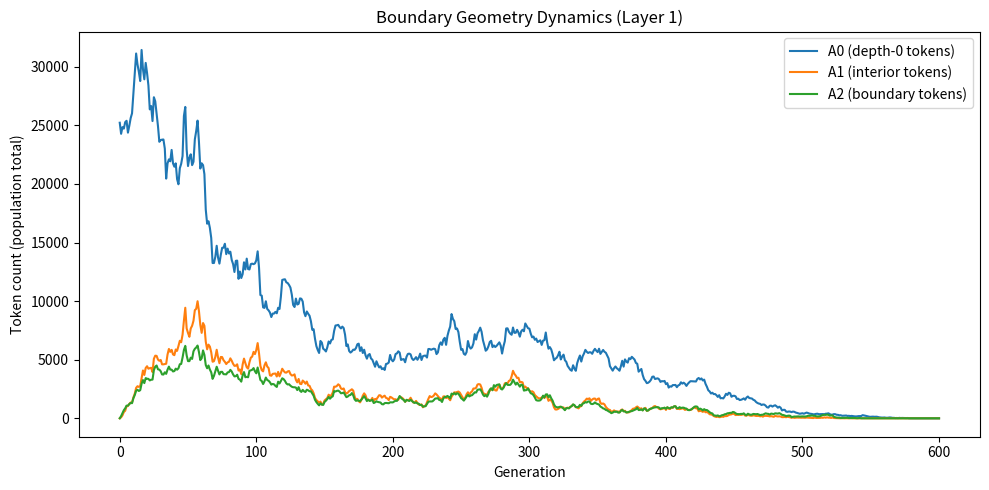
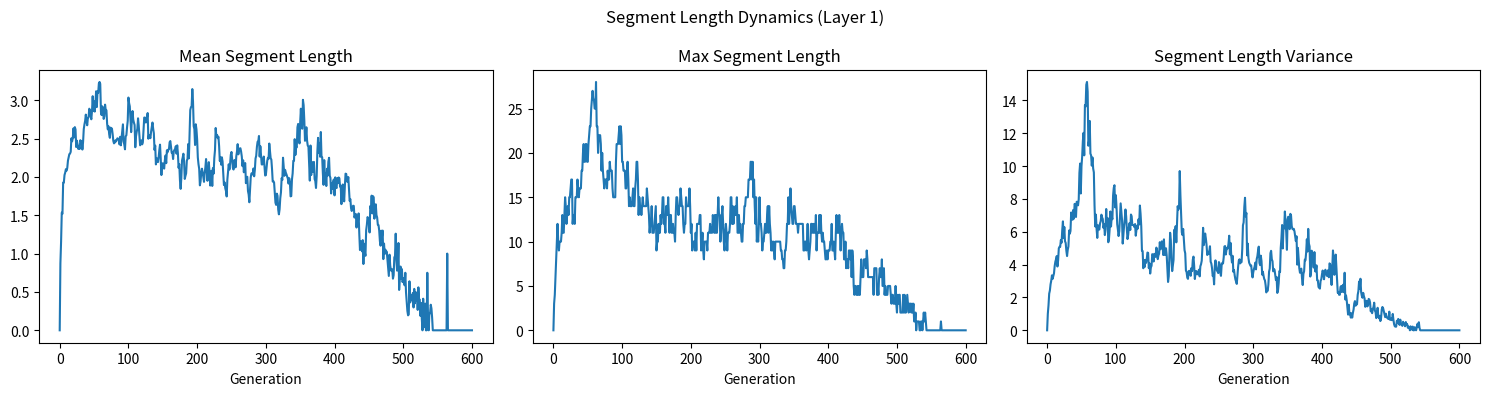
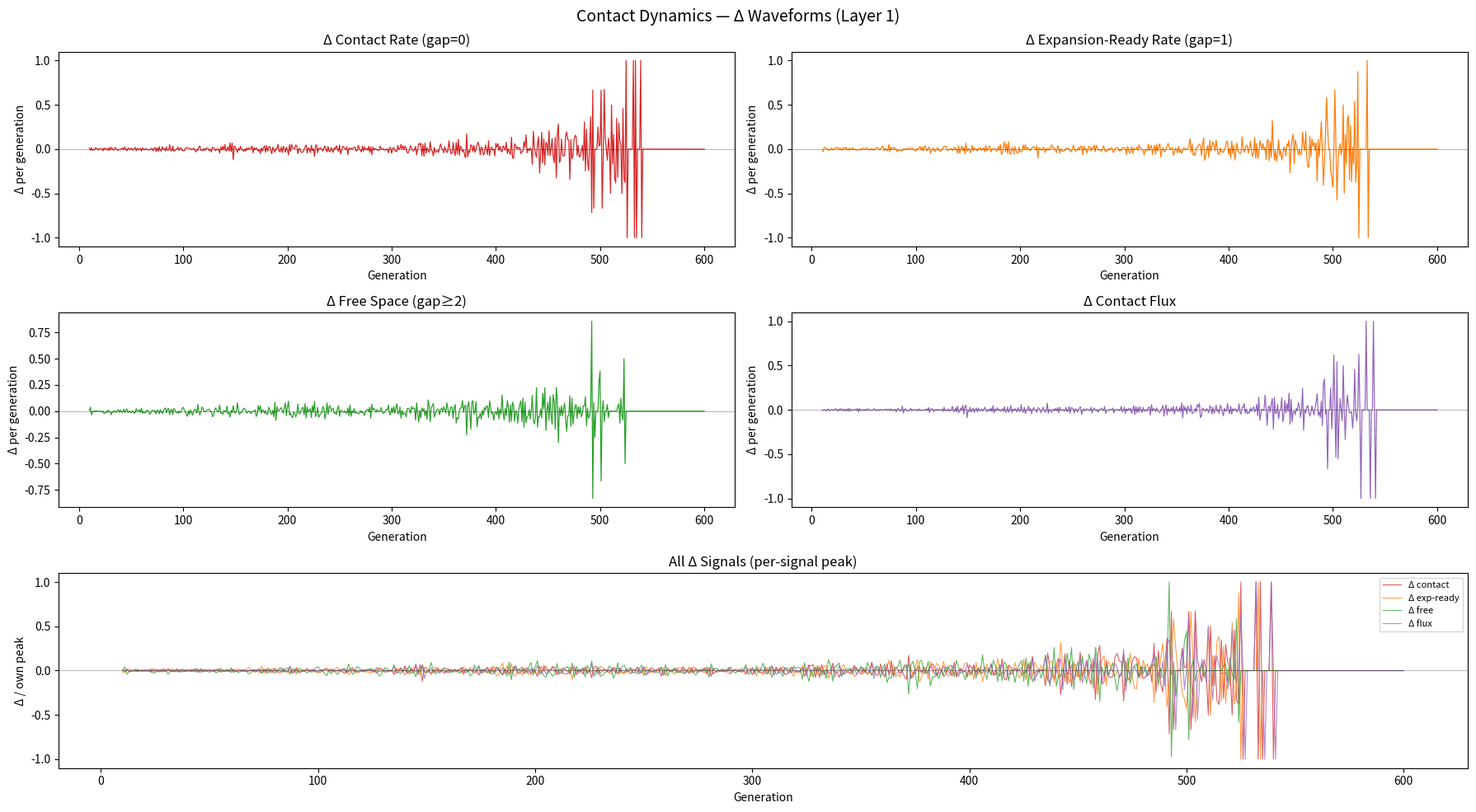
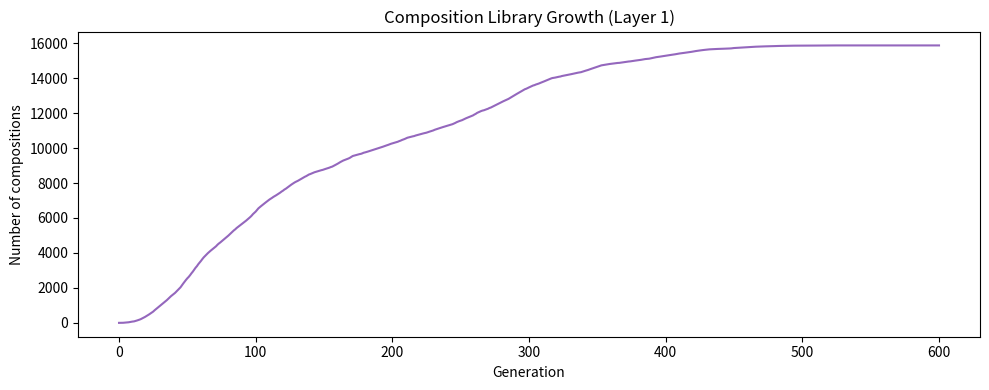
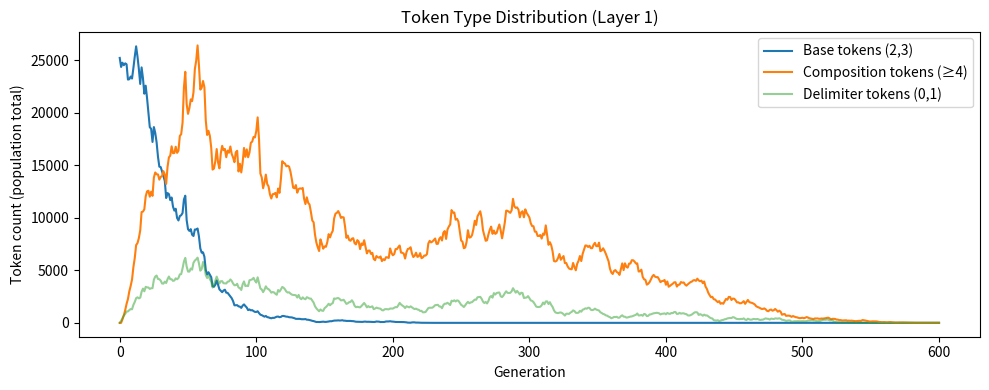
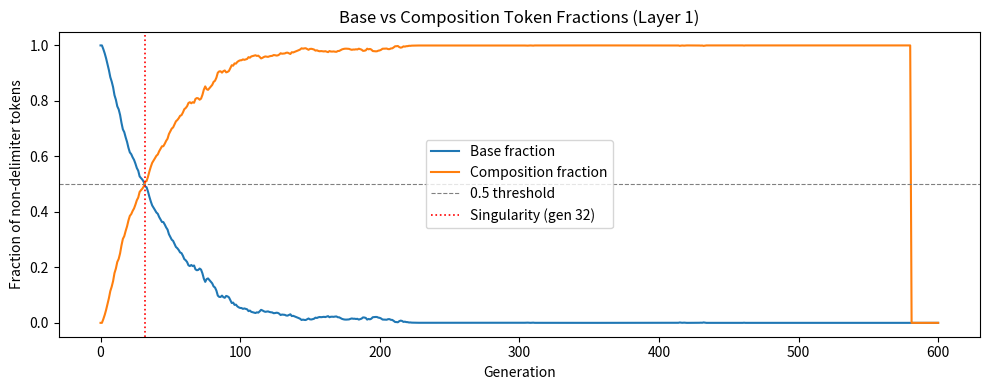
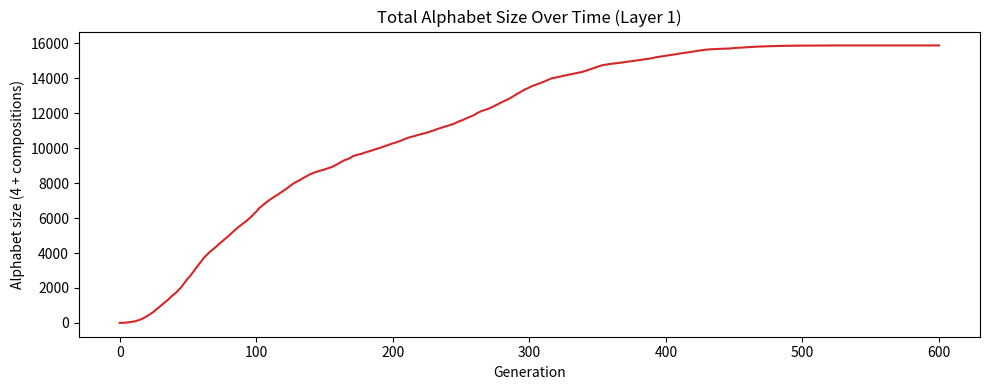

Write Python code to recreate these figures, in order.
"""
theory_sim1.py

Layer 1: Capture + Composition Growth + Singularity

Encoding scheme:
0, 1        -> delimiter tokens  [ and ]
2, 3        -> base symbols      0 and 1
4, 5, 6,… -> composition identifiers (assigned sequentially by EA)

Alphabet at generation t = {0,1,2,3} + all composition IDs created so far.
Point mutations and insertions sample uniformly over the full current alphabet.
No fitness function. No selection pressure. Neutral drift only.

Capture:
When a delimiter pair fires capture (probability CAPTURE_PROB, checked when
a delimiter token is visited), the content of the pair is extracted. If:
- content length >= MIN_CAPTURE_LEN (at least 2 tokens), and
- the content tuple is not already in the MG (structural dedup),
then a new composition is created: content is stored in MG, delimiters and
content in the organism are replaced by the new composition identifier.
If content is a duplicate, capture does not fire (no-op for this pair).

MG (Meta-Genome):
A dict mapping composition_id (int) -> tuple of tokens.
Grows monotonically. No decay, no eviction, no recency bias.

EA (Encoding Allocation):
Sequential integer counter starting at 4.
No recycling in Layer 1.

Measurements:

- mg_size(t)          : number of compositions in MG
- base_token_count(t) : total count of tokens with encoding 2 or 3 in population
- comp_token_count(t) : total count of composition identifier tokens in population
- delim_token_count(t): total count of delimiter tokens (0,1) in population
- base_fraction(t)    : base_token_count / (base + comp)  [ignoring delimiters]
- comp_fraction(t)    : comp_token_count / (base + comp)
- singularity         : generation at which comp_fraction first exceeds 0.5

Outputs under ./theory_sim_1/:

- composition_growth.csv
- composition_growth.png   (MG size over time)
- token_fractions.png      (base vs composition token fractions)
- singularity.png          (comp_fraction with singularity marker)
- alphabet_size.png        (total alphabet size = 4 + mg_size)
- contact_dynamics.png     (6-panel contact dynamics with delta overlays)
  """

import os
import csv
import random
import time
import numpy as np
import matplotlib.pyplot as plt

# =========================
# PARAMETERS
# =========================

POPULATION_SIZE = 500
GENERATIONS     = 600
SEED            = 1

MIN_LEN = 2
MAX_LEN = 100

ENABLE_CROSSOVER = True
NUM_PARENTS      = 200
CROSSOVER_PROB   = 0.50

# Boundary operators
BOUNDARY_INSERT_PROB = 0.0035
BOUNDARY_REMOVE_PROB = 0.0010

# Capture probability (checked per delimiter token visit, same scan as mutation)
CAPTURE_PROB = 0.10

# Minimum content length for a valid capture
MIN_CAPTURE_LEN = 2

# Basic mutation rates
MUTATION_PROB           = 0.05   # depth-0 tokens
DELIMITED_MUTATION_PROB = 0.02   # interior tokens

PROGRESS_EVERY = 20

OUTPUT_FOLDER = "theory_sim_L1_delta_wav"
SOUND_FOLDER  = "theory_sim_L1_delta_wav/sound_data"

# Generation at which to start the contact dynamics plot and audio export.
# Generations 0-9 are the structural bootstrapping phase — the transition
# from flat sequences to delimiter-structured organisms. This is a distinct
# event from the evolutionary dynamics and is excluded from the dynamics view.
DYNAMICS_START_GEN = 10

# Encoding constants
ENC_OPEN  = 0   # [
ENC_CLOSE = 1   # ]
ENC_BASE0 = 2   # base symbol 0
ENC_BASE1 = 3   # base symbol 1
FIRST_COMP_ID = 4

# =========================
# META-GENOME + EA
# =========================

class MetaGenome:
    def __init__(self):
        self.store   = {}
        self.reverse = {}
        self.next_id = FIRST_COMP_ID

    def try_capture(self, content_tuple):
        if len(content_tuple) < MIN_CAPTURE_LEN:
            return None, False
        if content_tuple in self.reverse:
            return None, False
        cid = self.next_id
        self.next_id += 1
        self.store[cid] = content_tuple
        self.reverse[content_tuple] = cid
        return cid, True

    def size(self):
        return len(self.store)

    def all_ids(self):
        return list(self.store.keys())

# =========================
# ALPHABET
# =========================

def full_alphabet(mg):
    return [ENC_BASE0, ENC_BASE1] + mg.all_ids()

def random_non_delimiter(rng, mg):
    alphabet = full_alphabet(mg)
    return rng.choice(alphabet)

# =========================
# INITIALIZATION
# =========================

def init_population(rng):
    pop = []
    for _ in range(POPULATION_SIZE):
        L = rng.randint(MIN_LEN, MAX_LEN)
        pop.append([rng.choice([ENC_BASE0, ENC_BASE1]) for _ in range(L)])
    return pop

# =========================
# STRUCTURE HELPERS
# =========================

def is_delimiter(tok):
    return tok == ENC_OPEN or tok == ENC_CLOSE

def is_base(tok):
    return tok == ENC_BASE0 or tok == ENC_BASE1

def is_comp(tok):
    return tok >= FIRST_COMP_ID

def assert_invariants(org):
    inside = False
    for tok in org:
        if tok == ENC_OPEN:
            if inside:
                raise AssertionError("Nesting detected.")
            inside = True
        elif tok == ENC_CLOSE:
            if not inside:
                raise AssertionError("Unmatched ].")
            inside = False
        else:
            if tok < ENC_BASE0:
                raise AssertionError(f"Unknown token {tok}")
    if inside:
        raise AssertionError("Unmatched [ at end.")

def rescan_inside(org, idx):
    inside = False
    for j in range(min(idx + 1, len(org))):
        if org[j] == ENC_OPEN:
            inside = True
        elif org[j] == ENC_CLOSE:
            inside = False
    return inside

def remove_pair_at(org, idx):
    if org[idx] == ENC_OPEN:
        j = idx + 1
        while j < len(org) and org[j] != ENC_CLOSE:
            j += 1
        if j >= len(org):
            raise AssertionError("Unmatched [ during remove.")
        del org[j]
        del org[idx]
        return max(idx - 1, 0)
    if org[idx] == ENC_CLOSE:
        j = idx - 1
        while j >= 0 and org[j] != ENC_OPEN:
            j -= 1
        if j < 0:
            raise AssertionError("Unmatched ] during remove.")
        del org[idx]
        del org[j]
        return max(j - 1, 0)
    raise AssertionError("remove_pair_at called on non-delimiter.")

# =========================
# CAPTURE
# =========================

def attempt_capture(org, open_idx, mg, rng):
    close_idx = open_idx + 1
    while close_idx < len(org) and org[close_idx] != ENC_CLOSE:
        close_idx += 1
    if close_idx >= len(org):
        return False

    content = tuple(org[open_idx + 1 : close_idx])

    cid, is_new = mg.try_capture(content)
    if not is_new:
        return False

    org[open_idx : close_idx + 1] = [cid]
    return True

# =========================
# SWAP
# =========================

def can_swap(tok_a, tok_b):
    return not (is_delimiter(tok_a) and is_delimiter(tok_b))

def attempt_swap(org, i, rng):
    if len(org) < 2:
        return i, False
    dirs = [1, -1] if rng.random() < 0.5 else [-1, 1]
    for d in dirs:
        j = i + d
        if 0 <= j < len(org) and can_swap(org[i], org[j]):
            org[i], org[j] = org[j], org[i]
            return j, True
    return i, False

# =========================
# MUTATION
# =========================

def mutate_org(org, mg, rng):
    i      = 0
    inside = False

    while i < len(org):
        tok = org[i]

        if is_delimiter(tok):
            if tok == ENC_OPEN:
                inside = True
            else:
                inside = False

            roll = rng.random()

            if roll < BOUNDARY_REMOVE_PROB:
                i = remove_pair_at(org, i)
                inside = rescan_inside(org, i) if org else False
                continue

            if tok == ENC_OPEN and roll < BOUNDARY_REMOVE_PROB + CAPTURE_PROB:
                captured = attempt_capture(org, i, mg, rng)
                if captured:
                    inside = False
                    i += 1
                    continue

            new_i, did_swap = attempt_swap(org, i, rng)
            if did_swap:
                inside = rescan_inside(org, new_i) if org else False
                i = new_i
            i += 1
            continue

        if not inside and rng.random() < BOUNDARY_INSERT_PROB:
            org.insert(i, ENC_OPEN)
            org.insert(i + 2, ENC_CLOSE)
            inside = True
            i += 1
            continue

        rate = DELIMITED_MUTATION_PROB if inside else MUTATION_PROB
        if rng.random() < rate:
            op = rng.choice(["point", "insertion", "deletion", "swap"])

            if op == "point":
                org[i] = random_non_delimiter(rng, mg)
                i += 1
                continue

            if op == "insertion":
                new_tok = random_non_delimiter(rng, mg)
                if rng.random() < 0.5:
                    org.insert(i, new_tok)
                    i += 1
                else:
                    org.insert(i + 1, new_tok)
                    i += 2
                continue

            if op == "deletion":
                if len(org) > MIN_LEN:
                    del org[i]
                    i      = max(i - 1, 0)
                    inside = rescan_inside(org, i)
                    continue

            if op == "swap":
                new_i, did_swap = attempt_swap(org, i, rng)
                if did_swap:
                    inside = rescan_inside(org, new_i)
                    i = new_i
                i += 1
                continue

        i += 1

    assert_invariants(org)

def mutate_population(pop, mg, rng):
    for org in pop:
        mutate_org(org, mg, rng)

# =========================
# STATS
# =========================

def compute_stats(pop, mg):
    delim_count = 0
    base_count  = 0
    comp_count  = 0

    A0 = 0
    A1 = 0
    A2 = 0

    num_pairs  = 0
    seg_sum    = 0
    seg_sq_sum = 0
    seg_max    = 0

    num_gaps  = 0
    gap_sum   = 0
    gap_min   = None
    gaps_eq_0 = 0
    gaps_eq_1 = 0
    gaps_ge_2 = 0
    gaps_le_1 = 0

    for org in pop:
        inside         = False
        seg_len        = 0
        last_block_end = None

        for i, tok in enumerate(org):
            if is_delimiter(tok):
                delim_count += 1
                A2          += 1

                if tok == ENC_OPEN:
                    inside = True
                    if last_block_end is not None:
                        gap = i - (last_block_end + 1)
                        num_gaps += 1
                        gap_sum  += gap
                        if gap_min is None or gap < gap_min:
                            gap_min = gap
                        if gap == 0:
                            gaps_eq_0 += 1
                            gaps_le_1 += 1
                        elif gap == 1:
                            gaps_eq_1 += 1
                            gaps_le_1 += 1
                        else:
                            gaps_ge_2 += 1
                    seg_len = 0

                else:
                    inside     = False
                    num_pairs += 1
                    seg_sum   += seg_len
                    seg_sq_sum += seg_len * seg_len
                    if seg_len > seg_max:
                        seg_max = seg_len
                    last_block_end = i

            else:
                if is_base(tok):
                    base_count += 1
                else:
                    comp_count += 1

                if inside:
                    A1 += 1
                    seg_len += 1
                else:
                    A0 += 1

    non_delim = base_count + comp_count
    base_frac = base_count / non_delim if non_delim > 0 else 0.0
    comp_frac = comp_count / non_delim if non_delim > 0 else 0.0

    mg_size       = mg.size()
    alphabet_size = FIRST_COMP_ID + mg_size

    mean_seg   = (seg_sum    / num_pairs) if num_pairs else 0.0
    seg_var    = ((seg_sq_sum / num_pairs) - mean_seg ** 2) if num_pairs else 0.0
    mean_gap   = (gap_sum    / num_gaps)  if num_gaps  else 0.0
    min_gap    = gap_min if gap_min is not None else 0
    frac_le_1  = (gaps_le_1 / num_gaps)  if num_gaps  else 0.0
    frac_gap_0 = (gaps_eq_0 / num_gaps)  if num_gaps  else 0.0
    frac_gap_1 = (gaps_eq_1 / num_gaps)  if num_gaps  else 0.0
    frac_ge_2  = (gaps_ge_2 / num_gaps)  if num_gaps  else 0.0

    return (
        delim_count, base_count, comp_count, base_frac, comp_frac, mg_size, alphabet_size,
        A0, A1, A2,
        num_pairs, mean_seg, seg_max, seg_var,
        num_gaps, mean_gap, min_gap, frac_le_1,
        frac_gap_0, frac_gap_1, frac_ge_2
    )

# =========================
# CROSSOVER (DEPTH-0 CUTS ONLY)
# =========================

def eligible_cuts_depth0(org):
    cuts   = [0]
    inside = False
    for i, tok in enumerate(org):
        if tok == ENC_OPEN:
            inside = True
        elif tok == ENC_CLOSE:
            inside = False
        if not inside:
            cuts.append(i + 1)
    return cuts

def select_parents(pop, rng):
    return [rng.choice(pop).copy() for _ in range(NUM_PARENTS)]

def make_next_generation(pop, rng):
    if not ENABLE_CROSSOVER:
        return [rng.choice(pop).copy() for _ in range(POPULATION_SIZE)]

    parents  = select_parents(pop, rng)
    next_pop = []

    while len(next_pop) < POPULATION_SIZE:
        a = rng.choice(parents)
        b = rng.choice(parents)

        if rng.random() < CROSSOVER_PROB:
            cuts_a = eligible_cuts_depth0(a)
            cuts_b = eligible_cuts_depth0(b)
            if cuts_a and cuts_b:
                ca     = rng.choice(cuts_a)
                cb     = rng.choice(cuts_b)
                child1 = a[:ca] + b[cb:]
                child2 = b[:cb] + a[ca:]
            else:
                child1 = a.copy()
                child2 = b.copy()
        else:
            child1 = a.copy()
            child2 = b.copy()

        assert_invariants(child1)
        assert_invariants(child2)

        next_pop.append(child1)
        if len(next_pop) < POPULATION_SIZE:
            next_pop.append(child2)

    return next_pop

# =========================
# DELTA HELPER
# =========================

def compute_delta(series):
    """
    Compute per-generation delta (first difference) of a series.
    Returns array of same length; first element is 0.
    """
    arr = np.array(series, dtype=float)
    delta = np.zeros_like(arr)
    delta[1:] = arr[1:] - arr[:-1]
    return delta

def add_delta_overlay(ax, gens, delta, color="black", alpha=0.45, label="Δ"):
    """
    Add delta as a secondary y-axis overlay on an existing axes.
    Returns the secondary axes object.
    """
    ax2 = ax.twinx()
    ax2.plot(gens, delta, color=color, alpha=alpha, linewidth=0.8, linestyle="--", label=label)
    ax2.set_ylabel(label, color=color, fontsize=7)
    ax2.tick_params(axis="y", labelcolor=color, labelsize=6)
    ax2.axhline(0, color=color, linewidth=0.4, alpha=0.3)
    return ax2

# =========================
# MAIN LOOP
# =========================

def run():
    os.makedirs(OUTPUT_FOLDER, exist_ok=True)
    os.makedirs(SOUND_FOLDER,  exist_ok=True)

    rng = random.Random(SEED)
    mg  = MetaGenome()
    pop = init_population(rng)

    gens          = []
    delim_counts  = []
    base_counts   = []
    comp_counts   = []
    base_fracs    = []
    comp_fracs    = []
    mg_sizes      = []
    alpha_sizes   = []

    A0_list     = []
    A1_list     = []
    A2_list     = []
    mseg_list   = []
    maxseg_list = []
    segvar_list = []
    mgap_list   = []
    fle1_list   = []
    fgap0_list  = []
    fgap1_list  = []
    fge2_list   = []
    flux_list   = []

    singularity_gen = None
    prev_fgap0      = None

    csv_path = os.path.join(OUTPUT_FOLDER, "composition_growth.csv")
    with open(csv_path, "w", newline="") as f:
        writer = csv.writer(f)
        writer.writerow([
            "gen", "mg_size", "alphabet_size",
            "delim_count", "base_count", "comp_count",
            "base_frac", "comp_frac",
            "A0", "A1", "A2",
            "num_pairs", "mean_seg", "max_seg", "seg_variance",
            "num_gaps", "mean_gap", "min_gap", "frac_gaps_le1",
            "frac_gap_0", "frac_gap_1", "frac_gap_ge2", "contact_flux"
        ])

        t0 = time.time()

        for gen in range(GENERATIONS + 1):

            (delim_count, base_count, comp_count, base_frac, comp_frac, mg_size, alphabet_size,
             A0, A1, A2,
             num_pairs, mean_seg, seg_max, seg_var,
             num_gaps, mean_gap, min_gap, frac_le_1,
             frac_gap_0, frac_gap_1, frac_ge_2) = compute_stats(pop, mg)

            flux = abs(frac_gap_0 - prev_fgap0) if prev_fgap0 is not None else 0.0
            prev_fgap0 = frac_gap_0

            if singularity_gen is None and comp_frac >= 0.5:
                singularity_gen = gen

            writer.writerow([
                gen, mg_size, alphabet_size,
                delim_count, base_count, comp_count,
                f"{base_frac:.6f}", f"{comp_frac:.6f}",
                A0, A1, A2,
                num_pairs, f"{mean_seg:.4f}", seg_max, f"{seg_var:.4f}",
                num_gaps, f"{mean_gap:.4f}", min_gap, f"{frac_le_1:.4f}",
                f"{frac_gap_0:.4f}", f"{frac_gap_1:.4f}", f"{frac_ge_2:.4f}",
                f"{flux:.4f}"
            ])

            gens.append(gen)
            delim_counts.append(delim_count)
            base_counts.append(base_count)
            comp_counts.append(comp_count)
            base_fracs.append(base_frac)
            comp_fracs.append(comp_frac)
            mg_sizes.append(mg_size)
            alpha_sizes.append(alphabet_size)
            A0_list.append(A0)
            A1_list.append(A1)
            A2_list.append(A2)
            mseg_list.append(mean_seg)
            maxseg_list.append(seg_max)
            segvar_list.append(seg_var)
            mgap_list.append(mean_gap)
            fle1_list.append(frac_le_1)
            fgap0_list.append(frac_gap_0)
            fgap1_list.append(frac_gap_1)
            fge2_list.append(frac_ge_2)
            flux_list.append(flux)

            if gen % PROGRESS_EVERY == 0:
                elapsed = time.time() - t0
                print(f"  gen {gen:4d}  mg={mg_size:5d}  "
                      f"base_frac={base_frac:.3f}  comp_frac={comp_frac:.3f}  "
                      f"A0={A0:6d}  A1={A1:6d}  A2={A2:6d}  "
                      f"elapsed={elapsed:.1f}s")

            if gen < GENERATIONS:
                pop = make_next_generation(pop, rng)
                mutate_population(pop, mg, rng)

    if singularity_gen is not None:
        print(f"\n  *** Singularity at generation {singularity_gen} "
              f"(comp_frac crossed 0.5) ***")
    else:
        print(f"\n  Singularity not reached within {GENERATIONS} generations.")

    # ---- Pre-compute deltas for all 6 panel signals ----
    d_fgap0 = compute_delta(fgap0_list)
    d_fgap1 = compute_delta(fgap1_list)
    d_fge2  = compute_delta(fge2_list)
    d_flux  = compute_delta(flux_list)
    d_mgap  = compute_delta(mgap_list)

    # ---- PLOTS ----

    # Boundary geometry
    fig, ax = plt.subplots(figsize=(10, 5))
    ax.plot(gens, A0_list, label="A0 (depth-0 tokens)")
    ax.plot(gens, A1_list, label="A1 (interior tokens)")
    ax.plot(gens, A2_list, label="A2 (boundary tokens)")
    ax.set_xlabel("Generation")
    ax.set_ylabel("Token count (population total)")
    ax.set_title("Boundary Geometry Dynamics (Layer 1)")
    ax.legend()
    fig.tight_layout()
    fig.savefig(os.path.join(OUTPUT_FOLDER, "boundary_geometry.png"), dpi=150)
    plt.close(fig)

    # Segment lengths
    fig, axes = plt.subplots(1, 3, figsize=(15, 4))
    axes[0].plot(gens, mseg_list)
    axes[0].set_title("Mean Segment Length")
    axes[0].set_xlabel("Generation")
    axes[1].plot(gens, maxseg_list)
    axes[1].set_title("Max Segment Length")
    axes[1].set_xlabel("Generation")
    axes[2].plot(gens, segvar_list)
    axes[2].set_title("Segment Length Variance")
    axes[2].set_xlabel("Generation")
    fig.suptitle("Segment Length Dynamics (Layer 1)")
    fig.tight_layout()
    fig.savefig(os.path.join(OUTPUT_FOLDER, "segment_lengths.png"), dpi=150)
    plt.close(fig)

    # ---- Sound data: export deltas to sound_data/ ----
    # Slice from DYNAMICS_START_GEN — excludes structural bootstrapping phase
    dyn_idx  = next(i for i, g in enumerate(gens) if g >= DYNAMICS_START_GEN)
    dyn_gens = gens[dyn_idx:]

    sound_signals = [
        ("delta_contact_rate",    d_fgap0),
        ("delta_expansion_ready", d_fgap1),
        ("delta_free_space",      d_fge2),
        ("delta_contact_flux",    d_flux),
    ]
    # delta_mean_gap excluded from audio — different physical quantity (spatial extent
    # vs boundary state transition rates). Kept in CSV for reference only.
    mean_gap_path = os.path.join(SOUND_FOLDER, "delta_mean_gap.csv")
    with open(mean_gap_path, "w", newline="") as f:
        writer = csv.writer(f)
        writer.writerow(["gen", "delta_mean_gap"])
        for i, g in enumerate(dyn_gens):
            writer.writerow([g, f"{d_mgap[dyn_idx + i]:.6f}"])

    for name, delta in sound_signals:
        path = os.path.join(SOUND_FOLDER, f"{name}.csv")
        dyn_delta = delta[dyn_idx:]
        with open(path, "w", newline="") as f:
            writer = csv.writer(f)
            writer.writerow(["gen", name])
            for i, g in enumerate(dyn_gens):
                writer.writerow([g, f"{dyn_delta[i]:.6f}"])
        print(f"  Sound data: {path}")

    # Combined file for convenience
    combined_path = os.path.join(SOUND_FOLDER, "all_deltas.csv")
    with open(combined_path, "w", newline="") as f:
        writer = csv.writer(f)
        writer.writerow(["gen"] + [name for name, _ in sound_signals])
        for i, g in enumerate(dyn_gens):
            writer.writerow([g] + [f"{delta[dyn_idx + i]:.6f}" for _, delta in sound_signals])
    print(f"  Combined:   {combined_path}")

    # ---- Contact dynamics suite: 2x2 individual panels + wide composite ----
    # Plot and audio both start at DYNAMICS_START_GEN — excludes bootstrapping phase
    delta_panels = [
        (d_fgap0[dyn_idx:], "tab:red",    "Δ Contact Rate (gap=0)"),
        (d_fgap1[dyn_idx:], "tab:orange", "Δ Expansion-Ready Rate (gap=1)"),
        (d_fge2[dyn_idx:],  "tab:green",  "Δ Free Space (gap≥2)"),
        (d_flux[dyn_idx:],  "tab:purple", "Δ Contact Flux"),
    ]

    fig = plt.figure(figsize=(18, 10))
    # 2x2 grid for individual panels (top two rows)
    positions = [(0, 0), (0, 1), (1, 0), (1, 1)]
    axes_ind  = []
    for (row, col), (delta, color, title) in zip(positions, delta_panels):
        ax = fig.add_subplot(3, 2, row * 2 + col + 1)
        ax.plot(dyn_gens, delta, color=color, linewidth=0.9)
        ax.axhline(0, color="black", linewidth=0.5, alpha=0.4)
        ax.set_title(title)
        ax.set_xlabel("Generation")
        ax.set_ylabel("Δ per generation")
        axes_ind.append(ax)

    # Wide composite panel spanning full bottom row
    ax_comp = fig.add_subplot(3, 1, 3)
    labels  = ["Δ contact", "Δ exp-ready", "Δ free", "Δ flux"]
    for (delta, color, _), label in zip(delta_panels, labels):
        arr  = np.array(delta)
        peak = np.abs(arr).max()
        norm = arr / peak if peak > 0 else arr
        ax_comp.plot(dyn_gens, norm, color=color, linewidth=0.8, alpha=0.75, label=label)
    ax_comp.axhline(0, color="black", linewidth=0.5, alpha=0.4)
    ax_comp.set_title("All Δ Signals (per-signal peak)")
    ax_comp.set_xlabel("Generation")
    ax_comp.set_ylabel("Δ / own peak")
    ax_comp.legend(fontsize=8, loc="upper right")

    fig.suptitle("Contact Dynamics — Δ Waveforms (Layer 1)", fontsize=14)
    fig.tight_layout()
    fig.savefig(os.path.join(SOUND_FOLDER, "contact_dynamics.png"), dpi=150)
    plt.close(fig)

    # Composition library growth
    fig, ax = plt.subplots(figsize=(10, 4))
    ax.plot(gens, mg_sizes, color="tab:purple")
    ax.set_xlabel("Generation")
    ax.set_ylabel("Number of compositions")
    ax.set_title("Composition Library Growth (Layer 1)")
    fig.tight_layout()
    fig.savefig(os.path.join(OUTPUT_FOLDER, "composition_growth.png"), dpi=150)
    plt.close(fig)

    # Token type counts
    fig, ax = plt.subplots(figsize=(10, 4))
    ax.plot(gens, base_counts,  label="Base tokens (2,3)",       color="tab:blue")
    ax.plot(gens, comp_counts,  label="Composition tokens (≥4)", color="tab:orange")
    ax.plot(gens, delim_counts, label="Delimiter tokens (0,1)",  color="tab:green", alpha=0.5)
    ax.set_xlabel("Generation")
    ax.set_ylabel("Token count (population total)")
    ax.set_title("Token Type Distribution (Layer 1)")
    ax.legend()
    fig.tight_layout()
    fig.savefig(os.path.join(OUTPUT_FOLDER, "token_counts.png"), dpi=150)
    plt.close(fig)

    # Base vs composition fraction with singularity marker
    fig, ax = plt.subplots(figsize=(10, 4))
    ax.plot(gens, base_fracs, label="Base fraction",        color="tab:blue")
    ax.plot(gens, comp_fracs, label="Composition fraction", color="tab:orange")
    ax.axhline(0.5, color="gray", linestyle="--", linewidth=0.8, label="0.5 threshold")
    if singularity_gen is not None:
        ax.axvline(singularity_gen, color="red", linestyle=":",
                   linewidth=1.2, label=f"Singularity (gen {singularity_gen})")
    ax.set_xlabel("Generation")
    ax.set_ylabel("Fraction of non-delimiter tokens")
    ax.set_title("Base vs Composition Token Fractions (Layer 1)")
    ax.legend()
    fig.tight_layout()
    fig.savefig(os.path.join(OUTPUT_FOLDER, "token_fractions.png"), dpi=150)
    plt.close(fig)

    # Alphabet size
    fig, ax = plt.subplots(figsize=(10, 4))
    ax.plot(gens, alpha_sizes, color="tab:red")
    ax.set_xlabel("Generation")
    ax.set_ylabel("Alphabet size (4 + compositions)")
    ax.set_title("Total Alphabet Size Over Time (Layer 1)")
    fig.tight_layout()
    fig.savefig(os.path.join(OUTPUT_FOLDER, "alphabet_size.png"), dpi=150)
    plt.close(fig)

    print(f"\nDone. Outputs in ./{OUTPUT_FOLDER}/")


if __name__ == "__main__":
    run()
